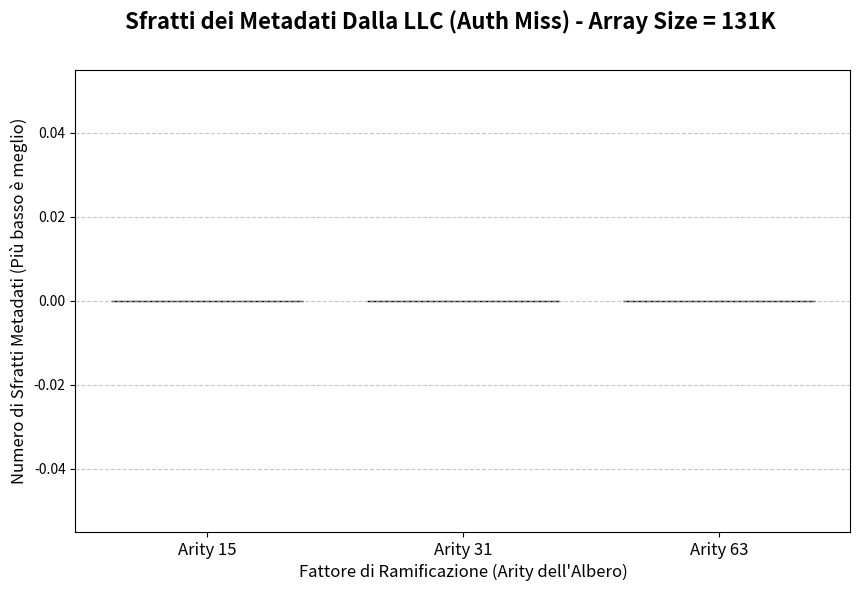

Reproduce this figure in Python. (Note: this script raises an exception after producing the figure.)
import os
import re
import matplotlib.pyplot as plt
import numpy as np

# Parametri dello sweep
SIZES = [131072] # Forzato a 131K
ARITIES = [15, 31, 63]
POLICIES = [0, 1, 2]
PROTOCOL = "TARDISTSO_TECTREE"
RESULTS_DIR = "../../gem5/results_radix"

POLICY_LABELS = {
    0: "Policy 0 (Strict)",
    1: "Policy 1 (Baseline)",
    2: "Policy 2 (Tectree-Opt)"
}

COLORS = {
    0: '#d62728',  # Rosso per Strict
    1: '#1f77b4',  # Blu per Baseline
    2: '#2ca02c'   # Verde per Tectree-Opt
}

# Struttura dati: data[arity][policy] = stalli (Auth Miss)
data = {a: {p: 0 for p in POLICIES} for a in ARITIES}

print("Analisi in corso. Estrazione Auth Miss (Sfratti Metadati) della ROI per Array 131K...")

for arity in ARITIES:
    for policy in POLICIES:
        folder_name = f"stats_{PROTOCOL}_Policy{policy}_131072_Arity{arity}"
        stats_file = os.path.join(RESULTS_DIR, folder_name, "stats.txt")
        
        auth_misses = 0
        
        if os.path.exists(stats_file):
            try:
                with open(stats_file, "r") as f:
                    block_lines = []
                    for line in f:
                        if "---------- Begin Simulation Statistics ----------" in line:
                            block_lines = []
                        elif "---------- End Simulation Statistics   ----------" in line:
                            is_roi = any("numSyscalls" in b and re.search(r'\b0\b', b) for b in block_lines)
                            has_insts = any("simInsts" in b and not " 0 " in b for b in block_lines)
                            
                            if is_roi or has_insts:
                                for b_line in block_lines:
                                    if "system.ruby.Directory_Controller.LLC_Repl_Dirty_Auth_Miss " in b_line:
                                        auth_misses = int(re.findall(r'\d+', b_line)[0])
                                        break
                                break 
                        else:
                            block_lines.append(line)
            except Exception as e:
                pass
        
        data[arity][policy] = auth_misses
        if auth_misses >= 0:
            print(f"[{folder_name}] -> Auth Miss (Stalli): {auth_misses}")
        else:
            print(f"[{folder_name}] -> Dati mancanti")

# Generazione Grafico Singolo
fig, ax = plt.subplots(figsize=(10, 6))
fig.suptitle("Sfratti dei Metadati Dalla LLC (Auth Miss) - Array Size = 131K", fontsize=16, fontweight='bold', y=0.98)

x = np.arange(len(ARITIES))
width = 0.25

misses_p0 = [data[a][0] for a in ARITIES]
misses_p1 = [data[a][1] for a in ARITIES]
misses_p2 = [data[a][2] for a in ARITIES]

# Plot delle tre barre raggruppate per ogni Arity
rects1 = ax.bar(x - width, misses_p0, width, label=POLICY_LABELS[0], color=COLORS[0], edgecolor='black')
rects2 = ax.bar(x,         misses_p1, width, label=POLICY_LABELS[1], color=COLORS[1], edgecolor='black')
rects3 = ax.bar(x + width, misses_p2, width, label=POLICY_LABELS[2], color=COLORS[2], edgecolor='black')

ax.set_xlabel("Fattore di Ramificazione (Arity dell'Albero)", fontsize=12)
ax.set_ylabel("Numero di Sfratti Metadati (Più basso è meglio)", fontsize=12)
ax.set_xticks(x)
ax.set_xticklabels([f"Arity {a}" for a in ARITIES], fontsize=12)


ax.grid(axis='y', linestyle='--', alpha=0.7)

# --- ZOOM DELL'ASSE Y ---
all_vals = evictions_p0 + evictions_p1 + evictions_p2
valid_vals = [v for v in all_vals if v > 0]
if valid_vals:
    min_val = min(valid_vals)
    max_val = max(valid_vals)
    margin = (max_val - min_val) * 0.8
    if margin == 0: margin = max_val * 0.1
    ax.set_ylim(bottom=max(0, min_val - margin), top=max_val + margin)
# ------------------------

ax.legend(loc='upper right', fontsize=11, frameon=True, edgecolor='black')

# Funzione per aggiungere il numero esatto in cima alla barra
def autolabel(rects):
    for rect in rects:
        height = rect.get_height()
        ax.annotate(f"{int(height)}",
                    xy=(rect.get_x() + rect.get_width() / 2, height),
                    xytext=(0, 3),  # 3 punti offset verticale
                    textcoords="offset points",
                    ha='center', va='bottom', fontsize=10, fontweight='bold')

autolabel(rects1)
autolabel(rects2)
autolabel(rects3)

plt.tight_layout()
plt.subplots_adjust(top=0.9) # Lascia un po' di respiro al titolo
output_filename = "Grafico_Evizioni_Metadati_131K.png"
plt.savefig(output_filename, dpi=300, bbox_inches='tight')
print(f"\n[SUCCESSO] Grafico salvato come '{output_filename}' nella cartella corrente!")
